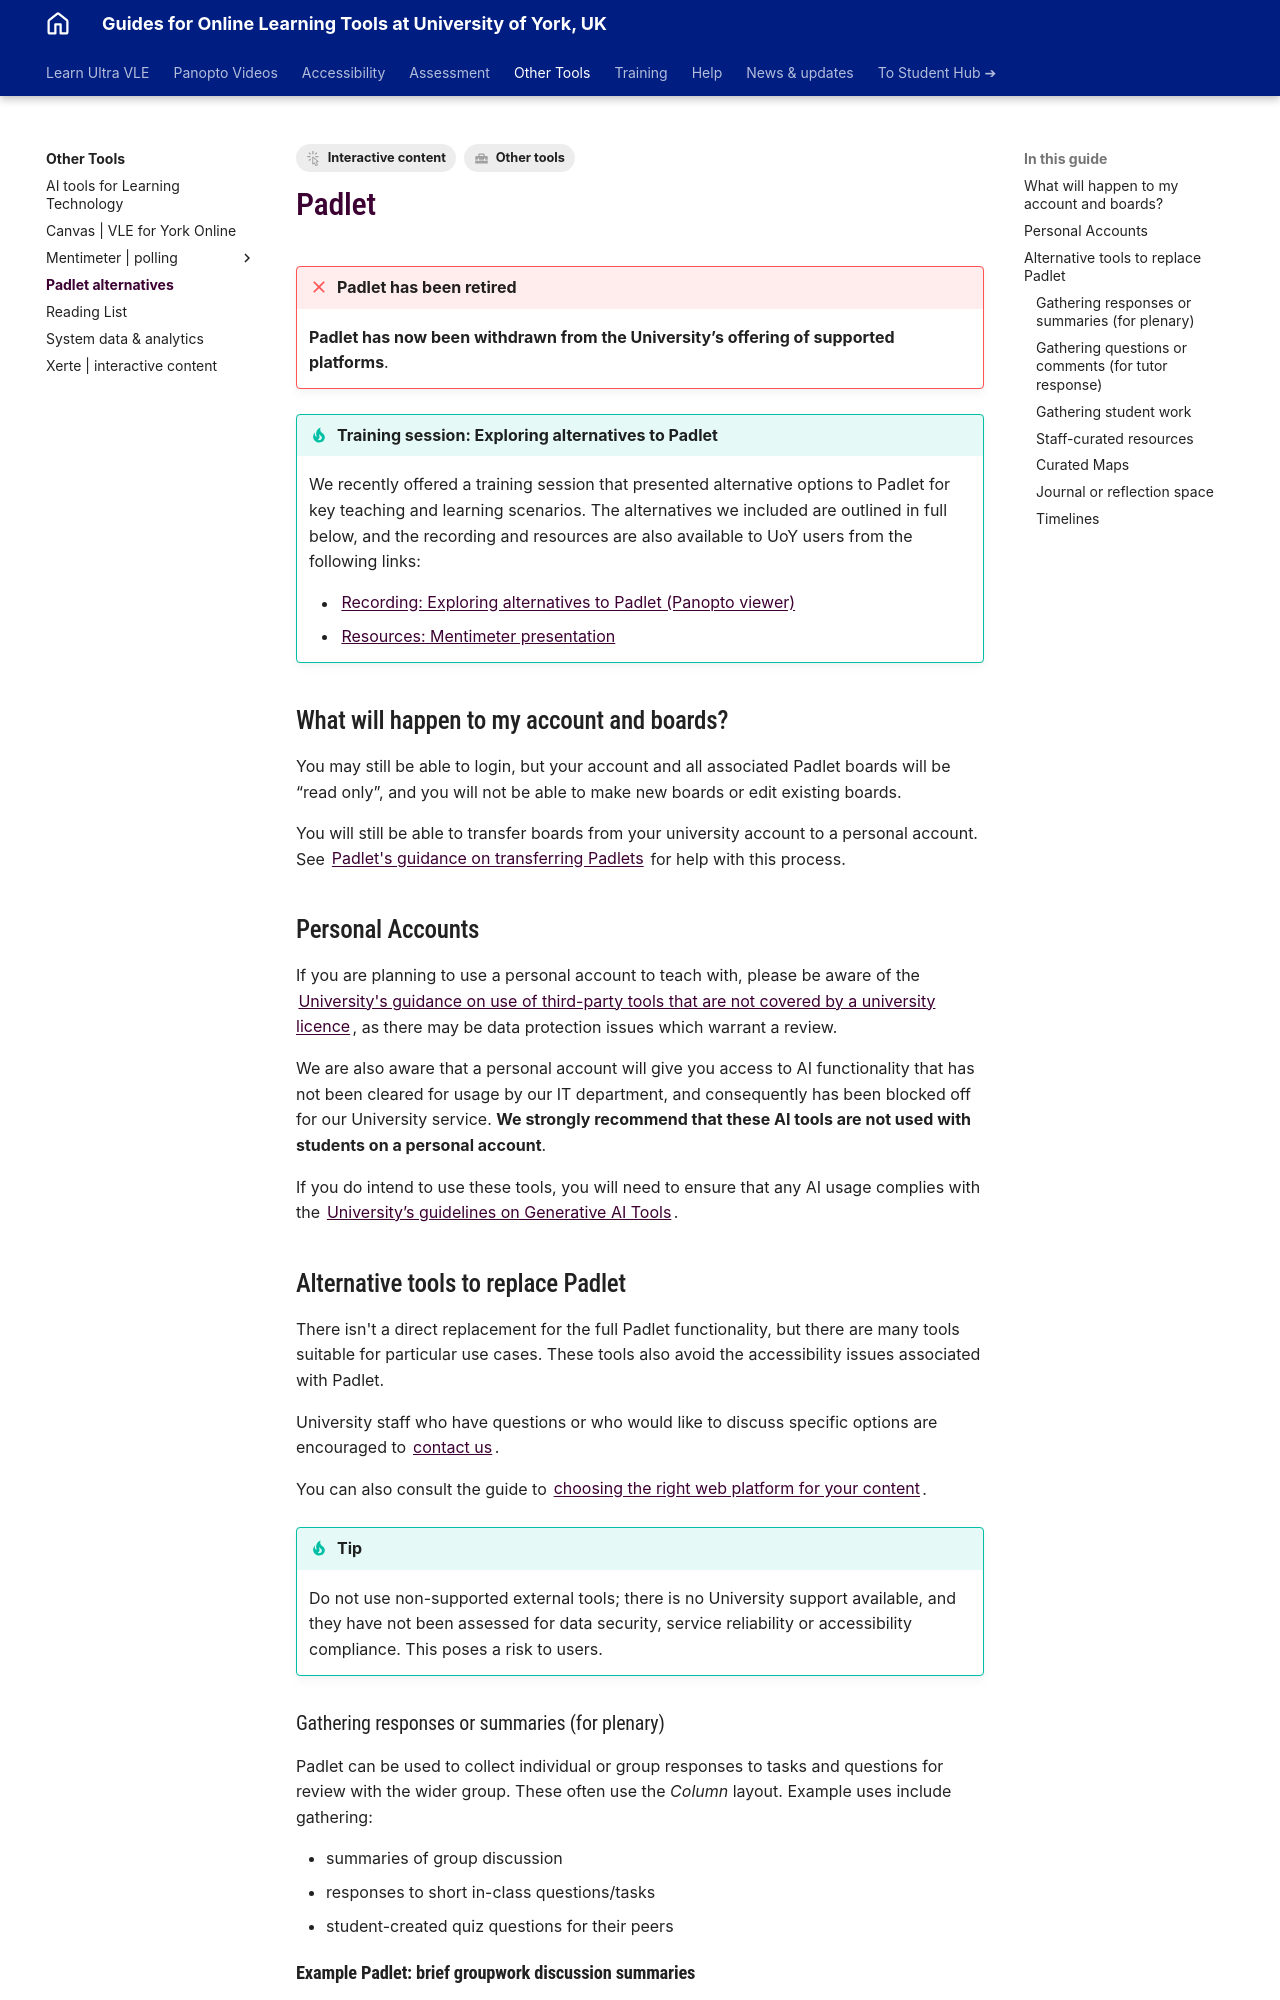

repository: PDLT-University-of-York/test-split-site · page: other-tools/padlet/index.html · generator: mkdocs

---
tags:
    - Other tools
    - Interactive content
---

# Padlet

!!! failure "Padlet has been retired"

    **Padlet has now been withdrawn from the University’s offering of supported platforms**.


!!! tip "Training session: Exploring alternatives to Padlet"

    We recently offered a training session that presented alternative options to Padlet for key teaching and learning scenarios. The alternatives we included are outlined in full below, and the recording and resources are also available to UoY users from the following links:

     - [Recording: Exploring alternatives to Padlet (Panopto viewer)](https://york.cloud.panopto.eu/Panopto/Pages/Viewer.aspx?id=174d4b6d-880c-4fbb-ad9f-b35a010d8e54)
     - [Resources: Mentimeter presentation](https://www.mentimeter.com/app/presentation/alf35e2y3yp2sajoxv8a25dsvtjxfie4/edit?source=share-modal)

## What will happen to my account and boards?

You may still be able to login, but your account and all associated Padlet boards will be “read only”, and you will not be able to make new boards or edit existing boards.

You will still be able to transfer boards from your university account to a personal account. See [Padlet's guidance on transferring Padlets](https://padlet.help/l/en/article/sc0nse96r7-transfer-padlets) for help with this process.

## Personal Accounts

If you are planning to use a personal account to teach with, please be aware of the [University's guidance on use of third-party tools that are not covered by a university licence](https://vle-support.york.ac.uk/other-tools/#externalnon-supported-tools), as there may be data protection issues which warrant a review. 

We are also aware that a personal account will give you access to AI functionality that has not been cleared for usage by our IT department, and consequently has been blocked off for our University service. **We strongly recommend that these AI tools are not used with students on a personal account**. 

If you do intend to use these tools, you will need to ensure that any AI usage complies with the [University’s guidelines on Generative AI Tools](https://www.york.ac.uk/it-services/tools/generative-ai-tools/).


## Alternative tools to replace Padlet

There isn't a direct replacement for the full Padlet functionality, but there are many tools suitable for particular use cases. These tools also avoid the accessibility issues associated with Padlet.

University staff who have questions or who would like to discuss specific options are encouraged to [contact us](mailto:vle-support@york.ac.uk).

You can also consult the guide to [choosing the right web platform for your content](https://www.york.ac.uk/staff/essentials/communications-marketing-brand/web-digital/platforms/).

!!! Tip

    Do not use non-supported external tools; there is no University support available, and they have not been assessed for data security, service reliability or accessibility compliance. This poses a risk to users.

### Gathering responses or summaries (for plenary)

Padlet can be used to collect individual or group responses to tasks and questions for review with the wider group. These often use the *Column* layout. Example uses include gathering:

- summaries of group discussion
- responses to short in-class questions/tasks
- student-created quiz questions for their peers
